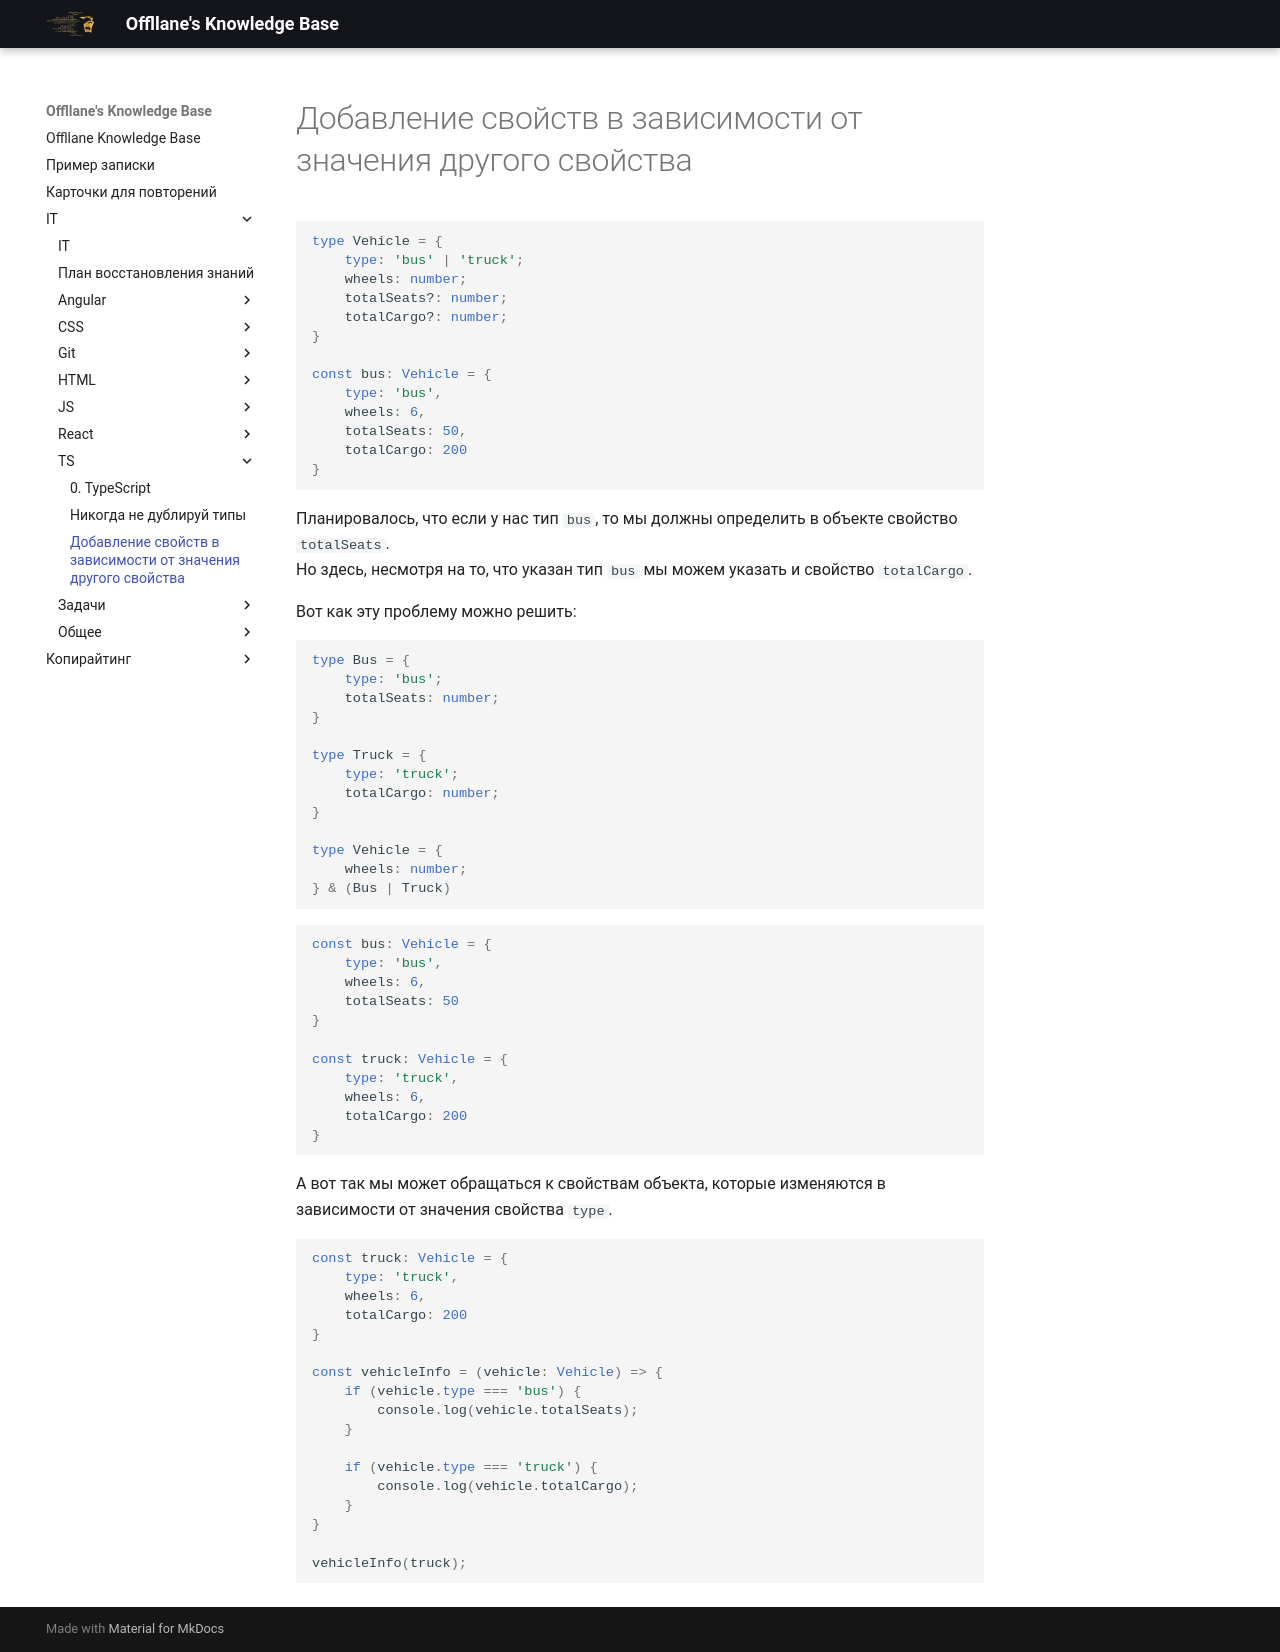

repository: Offllane/PublishedKnowledgeBase · page: IT/TS/Добавление свойств в зависимости от значения другого свойства/index.html · generator: mkdocs

---
reviews: []

---
```ts
type Vehicle = {
    type: 'bus' | 'truck';
    wheels: number;
    totalSeats?: number;
    totalCargo?: number;
}

const bus: Vehicle = {
    type: 'bus',
    wheels: 6,
    totalSeats: 50,
    totalCargo: 200
}
```

Планировалось, что если у нас тип `bus`, то мы должны определить в объекте свойство `totalSeats`. 
Но здесь, несмотря на то, что указан тип `bus` мы можем указать и свойство `totalCargo`.

Вот как эту проблему можно решить:
```ts
type Bus = {
    type: 'bus';
    totalSeats: number;
}

type Truck = {
    type: 'truck';
    totalCargo: number;
}

type Vehicle = {
    wheels: number;
} & (Bus | Truck)
```

```ts
const bus: Vehicle = {
    type: 'bus',
    wheels: 6,
    totalSeats: 50
}

const truck: Vehicle = {
    type: 'truck',
    wheels: 6,
    totalCargo: 200
}
```

А вот так мы может обращаться к свойствам объекта, которые изменяются в зависимости от значения свойства `type`.
```ts
const truck: Vehicle = {
    type: 'truck',
    wheels: 6,
    totalCargo: 200
}

const vehicleInfo = (vehicle: Vehicle) => {
    if (vehicle.type === 'bus') {
        console.log(vehicle.totalSeats);
    }

    if (vehicle.type === 'truck') {
        console.log(vehicle.totalCargo);
    }
}

vehicleInfo(truck);
```
